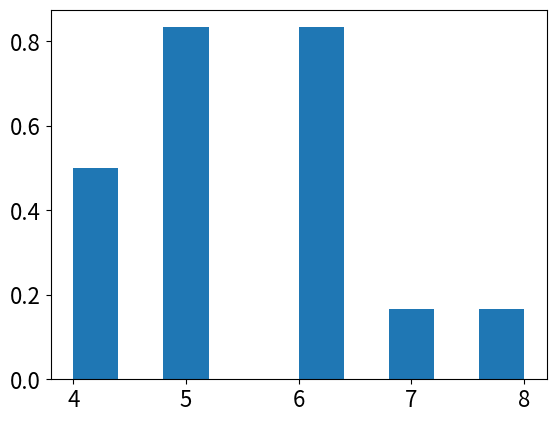
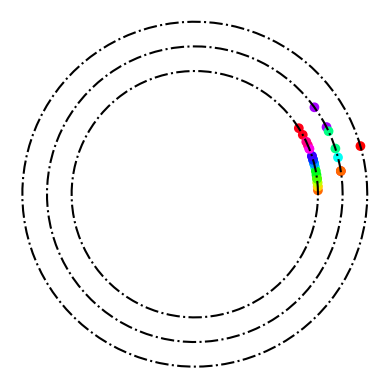

Generate these figures, in order, with matplotlib:
#!/bin/python3

import math
import matplotlib.pyplot as plt
from matplotlib import animation
import numpy.random as rng
import numpy as np
import statistics
import matplotlib
import scipy.stats as st

font = {'weight' : 'normal',
        'size'   : 16}
plt.rc('font', **font)

class Cars:
    """ Class for the state of a number of cars """

    def __init__(self, numCars=5, roadLength=50, v0=1, lanes=2, roadmaxv=5):
        self.numCars    = numCars
        self.roadLength = roadLength
        self.lanes= lanes
        self.roadmaxv=5
        self.t  = 0
        self.x  = []
        self.y = []
        self.v  = []
        self.vmax = []
        self.c  = []
        for i in range(numCars):
            self.x.append(i)        
            self.y.append(1)
            self.v.append(v0)       
            rndv = int(round(np.random.normal(loc=roadmaxv, scale=1)))
            if rndv >=1: self.vmax.append(rndv)
            else: self.vmax.append(1)
            self.c.append(i)        


    def distance(self, i, lane):
        rl = self.roadLength
        car_pos = self.x[i]%rl
        cars_in_lane = []
        vel = []
        for ii in range(self.numCars):
            if self.y[ii] == lane:
                cars_in_lane.append(self.x[ii]%rl)
                vel.append(self.vmax[ii])
        cars_in_lane = np.array(cars_in_lane)

        if cars_in_lane.size == 0:
            return self.roadLength, self.roadLength, 0, 0

        cars_in_lane = np.sort(cars_in_lane)
        j = np.searchsorted(cars_in_lane, car_pos)
        if st.mode(cars_in_lane, keepdims=False)[1] > 1:
            print(cars_in_lane)

        if lane == self.y[i]:
            if cars_in_lane.size == 1:
                return self.roadLength, self.roadLength, vel[0], vel[0]
            if car_pos == np.max(cars_in_lane):
                return self.roadLength-(cars_in_lane[-1]-cars_in_lane[0]),car_pos-cars_in_lane[j-1], vel[0], vel[j-1]
            if car_pos == np.min(cars_in_lane): 
                return cars_in_lane[j+1]-car_pos, self.roadLength-(cars_in_lane[-1]-cars_in_lane[0]), vel[1], vel[-1]
            return cars_in_lane[j+1]-car_pos, car_pos-cars_in_lane[j-1], vel[j+1], vel[j-1]
        else: 
            if car_pos >= np.max(cars_in_lane):
                if car_pos == np.max(cars_in_lane): return 0,0,0,0
                return self.roadLength-(car_pos-cars_in_lane[0]), car_pos-cars_in_lane[j-1], vel[0], vel[j-1]
            elif car_pos <= np.min(cars_in_lane): 
                if car_pos == np.min(cars_in_lane): return 0,0,0,0
                return cars_in_lane[j]-car_pos, self.roadLength-(cars_in_lane[-1]-car_pos), vel[j], vel[-1]
            else:
                return cars_in_lane[j]-car_pos, car_pos-cars_in_lane[j-1], vel[j], vel[j-1]
            
            
class Observables:

    """ Class for storing observables """

    def __init__(self):
        self.time = []          # list to store time
        self.flowrate = []      # list to store the flow rate
        self.proplane = [[], [], []]

class BasePropagator:

    def __init__(self):
        return
        
    def propagate(self, cars, obs):

        """ Perform a single integration step """
        
        fr = self.timestep(cars, obs)

        obs.time.append(cars.t)
        obs.flowrate.append(fr)
        for i in range(cars.lanes):
            n=0
            for j in range(cars.numCars):
                if cars.y[j] == i+1: n+=1
            obs.proplane[i].append(n/cars.numCars)
              
    def timestep(self, cars, obs):
        """ Virtual method: implemented by the child classes """
        pass
      
        
class Propagator(BasePropagator) :

    def __init__(self, p):
        BasePropagator.__init__(self)
        self.p = p

    def timestep(self, cars, obs):
        
        for i in range(cars.numCars):
            if cars.v[i]<cars.vmax[i]:
                cars.v[i]+=1

        for i in range(cars.numCars):
            df, db,vf,vb = cars.distance(i, cars.y[i])
            if cars.y[i] == cars.lanes and cars.v[i]>=df:
                cars.v[i] = df-1

            elif cars.v[i] >= df and cars.y[i] < cars.lanes:
                d2f, d2b,vf,v2b = cars.distance(i, cars.y[i]+1)
                if d2f > df and d2b > v2b:
                    cars.y[i] +=1
                    cars.v[i] = min(d2f-1, cars.vmax[i])
                else: cars.v[i] = min(df-1, cars.vmax[i])

            elif cars.v[i] < df and cars.y[i] > 1:
                d3f, d3b,vf,v3b = cars.distance(i, cars.y[i]-1)
                if d3f > cars.v[i] and d3b>v3b:
                    cars.y[i] -=1
        
        for i in range(cars.numCars):
            d,a,b,c = cars.distance(i, cars.y[i])
            if cars.v[i] >= d:
                cars.v[i] = d-1

        for i in range(cars.numCars):
            if rng.random() < self.p and cars.v[i] > 0:
                cars.v[i]-=1

        for i in range(cars.numCars):
            cars.x[i] += cars.v[i]
        cars.t +=1
        return sum(cars.v)/cars.roadLength

def draw_cars(cars, cars_drawing):
    """ Used later on to generate the animation """
    theta = []
    r     = []
    for ii in range(cars.numCars):
        position = cars.x[ii]
        # Convert to radians for plotting only (do not use radians for the simulation!)
        theta.append(position * 2 * math.pi / cars.roadLength)
        r.append(0.8+cars.y[ii]/5)

    return cars_drawing.scatter(theta, r, c=cars.c, cmap='hsv', clip_on=False)


def animate(framenr, cars, obs, propagator, road_drawing, stepsperframe):
    """ Animation function which integrates a few steps and return a drawing """
    for it in range(stepsperframe):
        propagator.propagate(cars, obs)

    return draw_cars(cars, road_drawing),


class Simulation:

    def reset(self, cars=Cars()) :
        self.cars = cars
        self.obs = Observables()


    def __init__(self, cars=Cars()) :
        self.reset(cars)


    def plot_observables(self, title="simulation"):
        plt.clf()
        plt.plot(self.obs.time, self.obs.flowrate)
        plt.xlabel('time')
        plt.ylabel('flow rate')
        plt.show()


    def run(self,propagator,numsteps=200):
        for it in range(numsteps):
            propagator.propagate(self.cars, self.obs)


    def run_animate(self,propagator,numsteps=200,stepsperframe=1):
        numframes = int(numsteps / stepsperframe)
        fig = plt.figure()
        ax = fig.add_subplot(111, projection='polar', clip_on=False)
        for i in range(1,self.cars.lanes+1):
            ax.plot(np.linspace(0, 2*np.pi, 100), (0.8+i/5)*np.ones(100), color='k', linestyle='-.')
        ax.set_ylim([0,1.5])
        ax.axis('off')
        anim = animation.FuncAnimation(plt.gcf(), animate, 
                                       fargs=[self.cars,self.obs,propagator,ax,stepsperframe],
                                       frames=numframes, interval=200
                                       , blit=True, repeat=False)
        plt.show()


def main() :

    cars = Cars(numCars = 15, roadLength=200, lanes=3, roadmaxv=5)
    plt.figure()
    plt.hist(cars.vmax, density=True, bins=10)
    plt.show()

    sim = Simulation(cars)
    sim.run_animate(propagator=Propagator(p=0.2))

    
  
def traffica():
    density = []
    roadLength=100
    inner = []
    for ncars in range(1,roadLength):
        density.append(ncars/roadLength)
        cars = Cars(numCars = ncars, roadLength=roadLength, roadmaxv=5)
        sim = Simulation(cars)
        sim.run(propagator=Propagator(p=0.2))
        inner.append(statistics.mean(sim.obs.proplane[0][-100:-1]))
    plt.figure()
    plt.plot(density, inner)
    plt.xlabel("density")
    plt.ylabel("Proportion in inner lane")
    plt.tight_layout()
    plt.show()



main()
